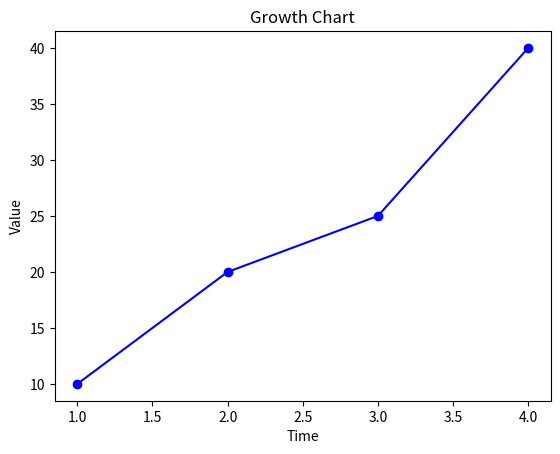

The script that saved this image: (Note: this script raises an exception after producing the figure.)
# # Create a NumPy array with values: 5, 10, 15, 20.Print its type

# import numpy as np
# # a=np.array([5,10,15,20])
# # print(type(a))

# # a = np.array([1, 2, 3]). Add 5 to each element.Multiply each element by 2

# # a=np.array([1,2,3])
# # new_a=(a+5)*2
# # print(new_a)

# # Zeros and Ones.Create a 3×3 matrix of zeros.Create a 2×4 matrix of ones

# # b=np.ones((2,4))
# # print(b)

# # c=np.zeros((3,3))
# # print(c)

# # Create an array from 1 to 20 with step size 2

# # a=np.arange(1,21,2)
# # print(a)

# # a = np.array([10, 20, 30, 40, 50]).Print 2nd and 4th element.Slice elements from index 1 to 3

# # a = np.array([10, 20, 30, 40, 50])
# # print(a[2])
# # print(a[4])

# # a_new=a[1:4]
# # print(a_new)

# # Create array from 1 to 12.Convert it into a 3×4 matrix

# a=np.array(1,13)
# print(a)

# a=np.arange(1,13,1)
# print(a)




# def cal(a,b,op='+'):
#     if(op=='+'):
#         return (a+b)
#     if(op=='-'):
#         return (a-b)
#     if(op=='*'):
#         return (a*b)
#     if(op=='/'):
#         return (a/b)
#     else:
#         return ("invalid input")
    
# a=int(input("Enter your no. :"))
# b=int(input("Enter your no. :"))

# print(cal(a,b,'-'))


# def sum_all(*args):
#     total=0
#     for num in args:
#         if num>0:
#             total += num
#     return total
    
# print(sum_all(10,-5,20,30))


# def sum_digits(n):
#     if n==0:
#         return 0
#     return (n % 10) +sum_digits(n//10)

# print(sum_digits(1234))

# def reverse(s):
#     if len(s)==0:
#         return s
#     else:
#         return reverse(s[1:])+s[0]
    
# print(reverse("akhil"))

# search_word="python"
# replace_word="c++"
# file_path=r"C:\Users\Sneha Jangra\Desktop\COMPUTER LANGUAGE\python\practise\project.txt"
# with open(file_path,"r") as f:
#     data=f.read()

# new_data=data.replace(search_word,replace_word)

# with open(file_path,"w") as f:
#     f.write(new_data)

# Part 1: Writing
# emp_data=r"C:\Users\Sneha Jangra\Desktop\COMPUTER LANGUAGE\python\practise\emp_data.txt"
# n = int(input("How many employees? "))
# with open(emp_data, "a") as f:
#     for i in range(n):
#         name = input("Name: ")
#         eid = input("ID: ")
#         sal = input("Salary: ")
#         f.write(f"{name} | {eid} | {sal}\n")

# # Part 2: Reading & Calculating
# total_sal = 0
# with open(emp_data, "r") as f:
#     for line in f:
#         parts = line.split("|")
#         total_sal += float(parts[2].strip())

# print(f"Total Expenditure on Salaries: {total_sal}")



# import numpy as np

# A=np.array([[1,2,3],[4,5,6],[7,8,9]])
# B=np.array([[9,8,7],[6,5,4],[3,2,1]])

# add_res=A+B
# dot_res=np.dot(A,B)
# print(dot_res) 

# import numpy as np

# arr = np.random.randint(1, 101, 20)

# print(f"Mean: {np.mean(arr)}, Median: {np.median(arr)}")

# # Boolean Indexing (Very important for exams!)
# arr[arr > 50] = 0
# print("Modified Array:", arr)


# import pandas as pd

# data = {
#     'Name': ['Sneha', 'Rahul', 'Amit', 'Priya'],
#     'Marks': [85, 32, 78, 90]
# }

# df = pd.DataFrame(data)

# # Adding a column using a lambda or conditional logic
# df['Result'] = df['Marks'].apply(lambda x: 'Pass' if x >= 40 else 'Fail')

# # Filtering
# passed_students = df[df['Result'] == 'Pass']
# print(passed_students)



import pandas as pd
import numpy as np

df = pd.DataFrame({'Emp': ['A', 'B', 'C'], 'Salary': [5000, np.nan, 7000]})

# 1. Check for nulls
print(df.isnull().sum())

# 2. Fill with mean
mean_sal = df['Salary'].mean()
df['Salary'] = df['Salary'].fillna(mean_sal)


import matplotlib.pyplot as plt

x = [1, 2, 3, 4]
y = [10, 20, 25, 40]

plt.plot(x, y, color='blue', marker='o')
plt.title("Growth Chart")
plt.xlabel("Time")
plt.ylabel("Value")
plt.show()



try:
    a = int(input("Enter num 1: "))
    b = int(input("Enter num 2: "))
    print("Result:", a / b)
except ValueError:
    print("Input numbers only, please!")
except ZeroDivisionError:
    print("Zero se divide mat karo!")
